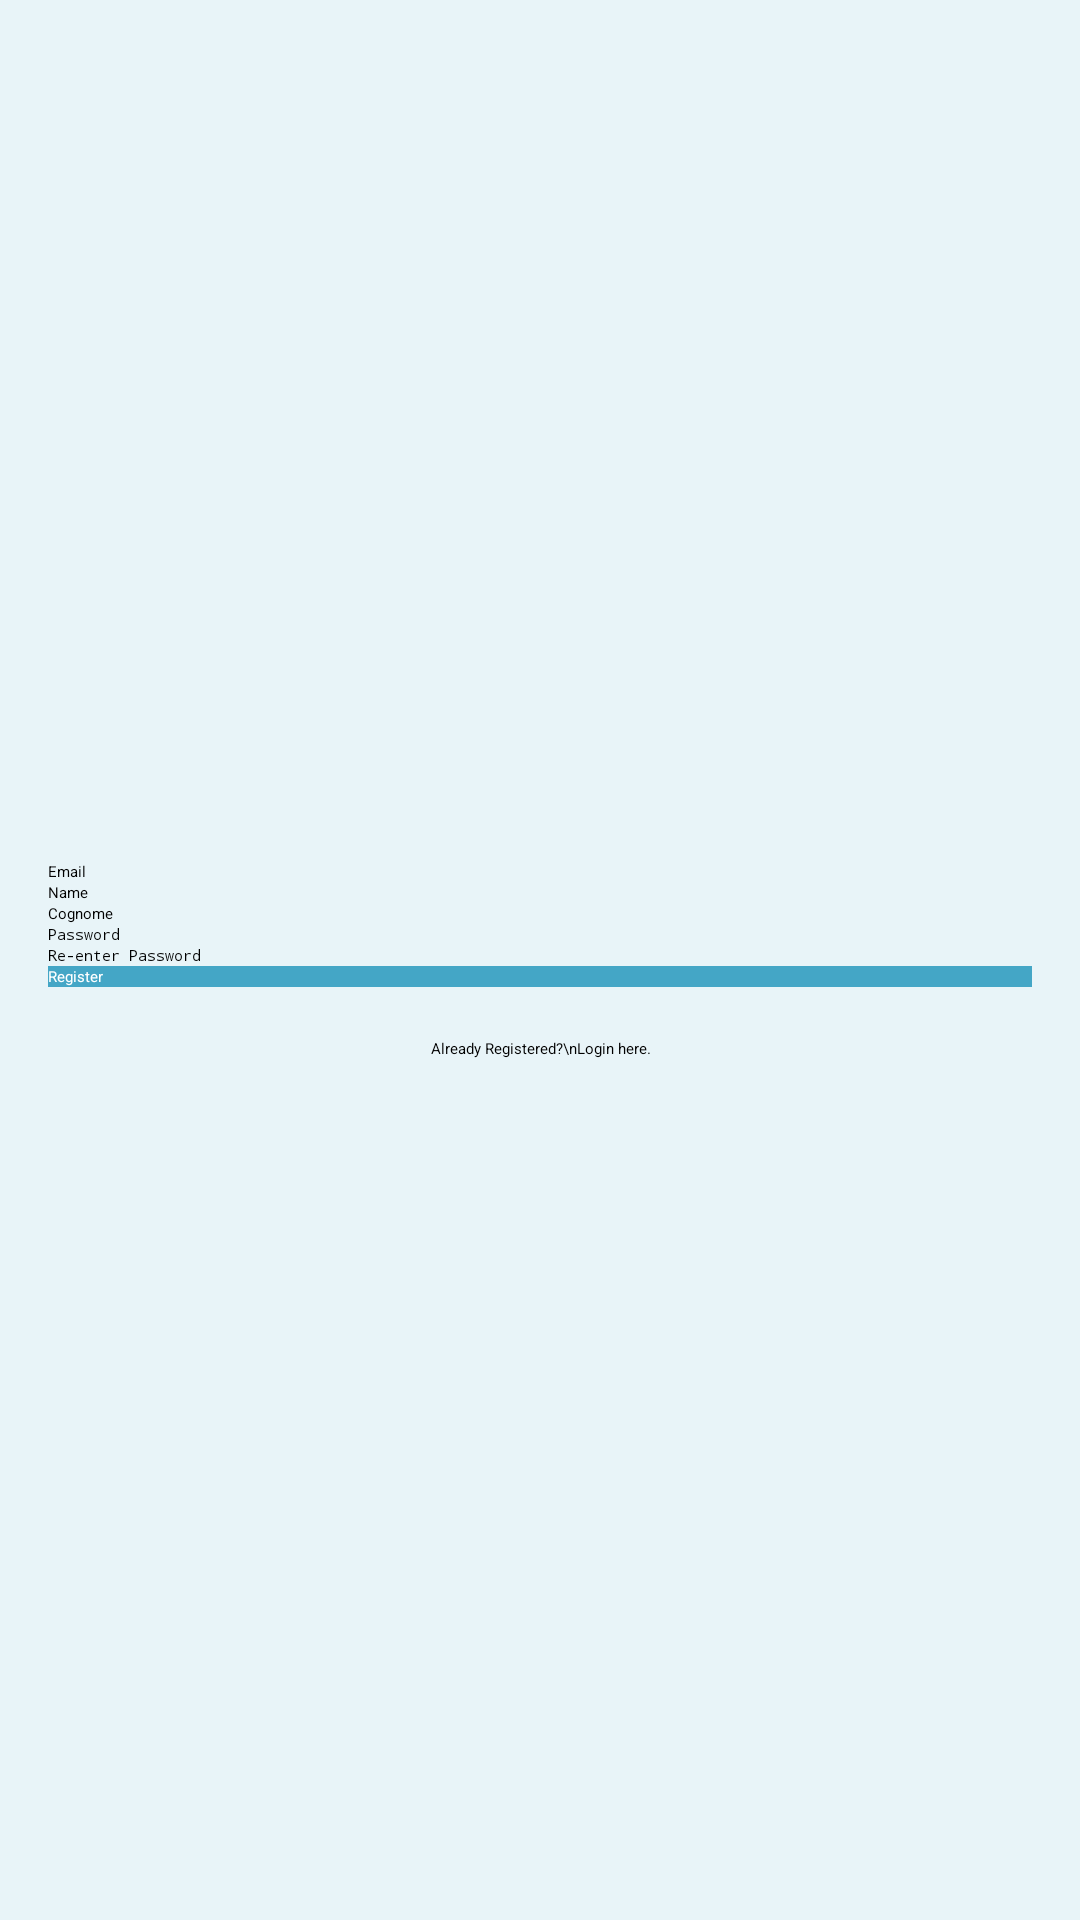

The Android layout XML behind this screen, and the referenced resources:
<!-- AndroidManifest.xml: application theme Theme.RegisterLoginDemo -->
<!-- res/layout/register.xml -->
<?xml version="1.0" encoding="utf-8"?>
<LinearLayout xmlns:android="http://schemas.android.com/apk/res/android"
    android:layout_width="match_parent"
    android:layout_height="match_parent"
    android:background="#e8f4f8"
    android:gravity="center"
    android:orientation="vertical"
    android:padding="16dp">

    <EditText
        android:id="@+id/etEmail"
        android:layout_width="match_parent"
        android:layout_height="wrap_content"
        android:ems="10"
        android:hint="Email"
        android:inputType="textEmailAddress" />

    <EditText
        android:id="@+id/etName"
        android:layout_width="match_parent"
        android:layout_height="wrap_content"
        android:ems="10"
        android:hint="Name"
        android:inputType="textPersonName" />

    <EditText
        android:id="@+id/cognome"
        android:layout_width="match_parent"
        android:layout_height="wrap_content"
        android:ems="10"
        android:hint="Cognome"
        android:inputType="textPersonName" />

    <EditText
        android:id="@+id/etPassword"
        android:layout_width="match_parent"
        android:layout_height="wrap_content"
        android:ems="10"
        android:hint="Password"
        android:inputType="textPassword" />

    <EditText
        android:id="@+id/etReenterPassword"
        android:layout_width="match_parent"
        android:layout_height="wrap_content"
        android:ems="10"
        android:hint="Re-enter Password"
        android:inputType="textPassword" />

    <Button
        android:id="@+id/btnRegister"
        android:layout_width="match_parent"
        android:layout_height="wrap_content"
        android:background="#44a6c6"
        android:onClick="mapInformation"
        android:text="Register"
        android:textColor="@android:color/white" />

    <TextView
        android:id="@+id/tvStatus"
        android:layout_width="match_parent"
        android:layout_height="wrap_content" />

    <TextView
        android:layout_width="match_parent"
        android:layout_height="wrap_content"
        android:layout_gravity="center_horizontal"
        android:layout_marginTop="10dp"
        android:text="Already Registered?\nLogin here."
        android:textAlignment="center"
        android:onClick="login"/>
</LinearLayout>
<!-- resources referenced by this layout -->
<resources>

</resources>
